Run: headless pygame with SDL's dummy video driver; simulated clock (each Clock.tick advances the game by its frame time, no real sleeping); random seed 0; keys injected as events and as key.get_pressed() state; no mouse input.
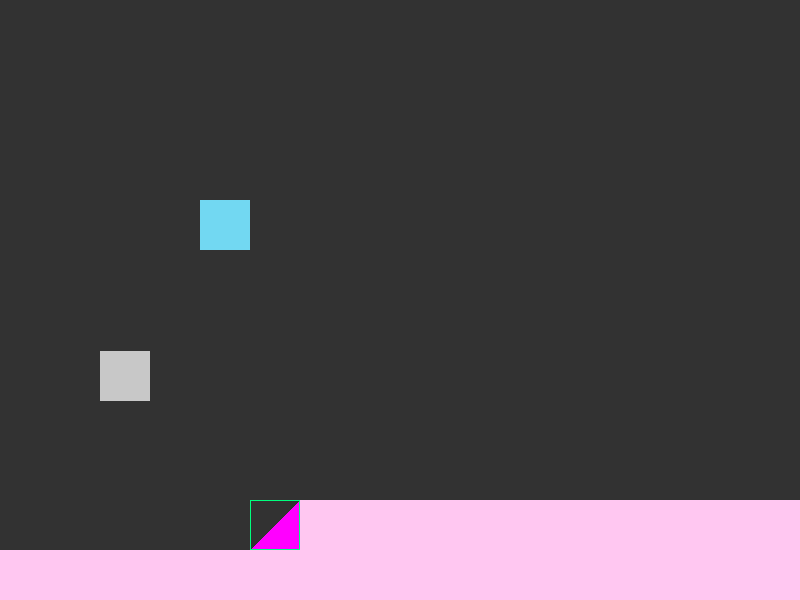
Frame 1 of 4 · flips 1–60 · no input
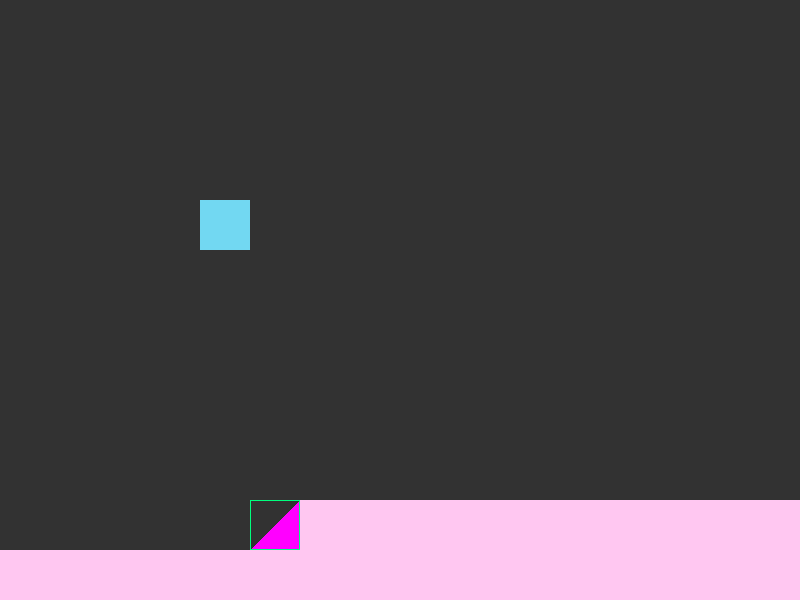
Frame 2 of 4 · flips 61–180 · tapped SPACE, RETURN · held RIGHT (→), D
Frame 3 of 4 · flips 181–300 · held DOWN (↓), S · screen unchanged from frame 2, image omitted
Frame 4 of 4 · flips 301–420 · held LEFT (←), A, UP (↑), W · screen unchanged from frame 3, image omitted

The pygame program that drew these frames:

import pygame
import sys

pygame.init()
clock = pygame.time.Clock()
screensize = (800, 600)
screen = pygame.display.set_mode(screensize)
colour = [(0, 0, 0), (255, 0, 0), (255, 255, 255), (114, 216, 242), (200, 200, 200), (255, 199, 241), (50, 50, 50)]
          # black 0    #red   1     #white    2      #light_blue 3    #gray   4        #light_pink  5   #dark_gray 6
moving_up = False
moving_down = False
moving_left = False
moving_right = False
gravity = 5


def collide(rect, rectangle_list):
    hit_list = []
    for rectangle in rectangle_list:
        if rect.colliderect(rectangle):
            hit_list.append(rectangle)
    return hit_list


def move(rect, movement, tiles):
    collision_types = {'top': False, 'bottom': False, 'right': False, 'left': False}

    rect.x += movement[0]
    hit_list = collide(rect, tiles)
    for tile in hit_list:
        if movement[0] > 0:
            rect.right = tile.left
            collision_types['right'] = True
        elif movement[0] < 0:
            rect.left = tile.right
            collision_types['left'] = True

    rect.y += movement[1]
    hit_list = collide(rect, tiles)
    for tile in hit_list:
        if movement[1] > 0:
            rect.bottom = tile.top
            collision_types['bottom'] = True
        elif movement[1] < 0:
            rect.top = tile.bottom
            collision_types['top'] = True
    return rect, collision_types

player_rect = pygame.Rect(100, 51, 50, 50)
while True:
    screen.fill(colour[6])
    pygame.draw.polygon(screen, (255, 0, 255), [(300, 500), (300, 550), (250, 550)])

# ~~~~~~ List of rectangles
    rectlist = []
    small_rect = pygame.Rect(200, 200, 50, 50)
    bottomrect_1 = pygame.Rect(0, screensize[1] - 50, screensize[0], 50)
    bottomrect_2 = pygame.Rect(300, screensize[1] - 100, screensize[0], 50)
    D_rect = pygame.Rect(250, screensize[1] - 100, 50, 50)
    rectlist.append(small_rect)
    rectlist.append(bottomrect_1)
    rectlist.append(bottomrect_2)

# ~~~~~~ Player Movement
    player_movement = [0, 0]
    if moving_up:
        player_movement[1] -= 2
    if moving_down:
        player_movement[1] += 2
    if moving_left:
        player_movement[0] -= 2
    if moving_right:
        player_movement[0] += 2

    player_movement[1] += gravity

# ~~~~~~ Player Collision
    my_rect, collision = move(player_rect, player_movement, rectlist)







    # my attempt at this diagonal humbug. D_rect is the diagonal rect. (the slope)
    if my_rect.colliderect(D_rect):
        dia_height = D_rect.height * (my_rect.right-D_rect.left) / D_rect.width
        D_rect_top = D_rect.bottom - round(dia_height)
        my_rect.bottom = D_rect_top






# ~~~~~~ Event Loop
    for event in pygame.event.get():
        if event.type == pygame.QUIT:
            pygame.quit()
            sys.exit()
        if event.type == pygame.KEYDOWN:
            if event.key == pygame.K_ESCAPE:
                pygame.quit()
                sys.exit()
            if event.key == pygame.K_w:
                moving_up = True
            if event.key == pygame.K_s:
                moving_down = True
            if event.key == pygame.K_a:
                moving_left = True
            if event.key == pygame.K_d:
                moving_right = True
            if event.key == pygame.K_SPACE:
                gravity = -gravity

        if event.type == pygame.KEYUP:
            if event.key == pygame.K_w:
                moving_up = False
            if event.key == pygame.K_s:
                moving_down = False
            if event.key == pygame.K_a:
                moving_left = False
            if event.key == pygame.K_d:
                moving_right = False

    # ~~~~~~ Draw.
    pygame.draw.rect(screen, (0, 255, 125), D_rect, 1)
    pygame.draw.rect(screen, colour[3], small_rect)
    pygame.draw.rect(screen, colour[4], my_rect)
    pygame.draw.rect(screen, colour[5], bottomrect_1)
    pygame.draw.rect(screen, colour[5], bottomrect_2)
    pygame.display.update()
    clock.tick(60)
